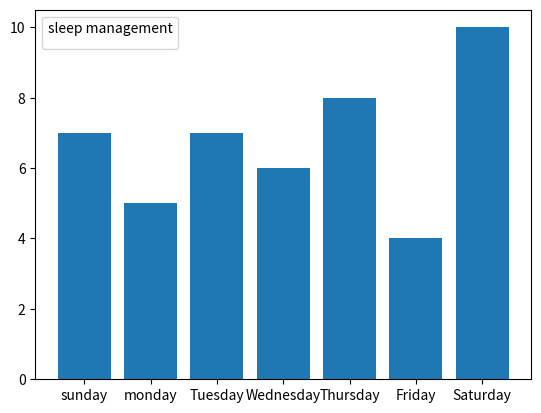

Reproduce this figure in Python.
import matplotlib.pyplot as plt
days=['sunday', 'monday', 'Tuesday', 'Wednesday', 'Thursday', 'Friday', 'Saturday']
hours_of_sleep=[7,5,7,6,8,4,10]
plt.bar(days, hours_of_sleep)
plt.legend(title='sleep management')
plt.show()
